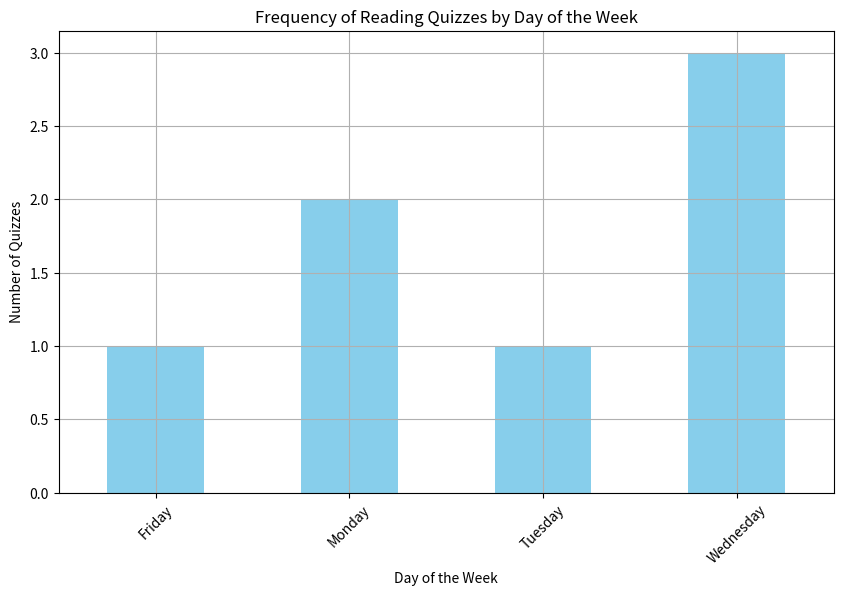

Recreate this plot in Python.
import pandas as pd
import matplotlib.pyplot as plt

# Sample Data
data = {
    'Type': ['Annotation Check', 'Annotation Check', 'Reading Quiz', 'Annotation Check', 'Annotation Check', 
             'Annotation Check', 'Reading Quiz', 'Annotation Check', 'N/A', 'N/A', 'Reading Quiz', 'Annotation Check',
             'Annotation Check', 'Annotation Check', 'Annotation Check', 'Annotation Check', 'Annotation Check',
             'Annotation Check', 'Annotation Check', 'Reading Quiz', 'Annotation Check', 'Annotation Check',
             'Annotation Check', 'Annotation Check', 'Annotation Check', 'Annotation Check', 'N/A', 'N/A',
             'Reading Quiz', 'Annotation Check', 'Annotation Check', 'Annotation Check', 'Reading Quiz',
             'Annotation Check', 'Annotation Check', 'Annotation Check', 'Annotation Check', 'Annotation Check',
             'Annotation Check', 'Annotation Check', 'Annotation Check', 'Reading Quiz', 'Annotation Check',
             'Annotation Check'],
    'Date': ['9/18/2023', '9/19/2023', '9/20/2023', '9/22/2023', '9/26/2023', '9/27/2023', '9/29/2023', 
             '10/3/2023', '10/10/2023', '10/11/2023', '10/11/2023', '10/16/2023', '10/17/2023', '10/18/2023', 
             '10/20/2023', '10/23/2023', '10/24/2023', '10/25/2023', '10/27/2023', '10/31/2023', '11/1/2023', 
             '11/3/2023', '11/6/2023', '11/28/2023', '11/29/2023', '12/1/2023', '12/4/2023', '12/5/2023', 
             '12/6/2023', '1/22/2024', '1/23/2024', '1/24/2024', '1/29/2024', '1/30/2024', '1/31/2024', '2/2/2024',
             '2/5/2024', '2/6/2024', '2/7/2024', '2/9/2024', '2/13/2024', '5/6/2024', '5/7/2024', '5/8/2024'],
    'Day': ['Monday', 'Tuesday', 'Wednesday', 'Friday', 'Tuesday', 'Wednesday', 'Friday', 'Tuesday', 'Tuesday',
            'Wednesday', 'Wednesday', 'Monday', 'Tuesday', 'Wednesday', 'Friday', 'Monday', 'Tuesday', 'Wednesday',
            'Friday', 'Tuesday', 'Wednesday', 'Friday', 'Monday', 'Tuesday', 'Wednesday', 'Friday', 'Monday', 
            'Tuesday', 'Wednesday', 'Monday', 'Tuesday', 'Wednesday', 'Monday', 'Tuesday', 'Wednesday', 'Friday',
            'Monday', 'Tuesday', 'Wednesday', 'Friday', 'Tuesday', 'Monday', 'Tuesday', 'Wednesday']
}

df = pd.DataFrame(data)
df['Date'] = pd.to_datetime(df['Date'])
df = df[df['Type'] == 'Reading Quiz']  # Filter only Reading Quizzes

quiz_counts = df['Day'].value_counts()
quiz_counts = quiz_counts.sort_index()

# Plot the frequency of quizzes by day of the week
plt.figure(figsize=(10, 6))
quiz_counts.plot(kind='bar', color='skyblue')
plt.title('Frequency of Reading Quizzes by Day of the Week')
plt.xlabel('Day of the Week')
plt.ylabel('Number of Quizzes')
plt.xticks(rotation=45)
plt.grid(True)
plt.show()
